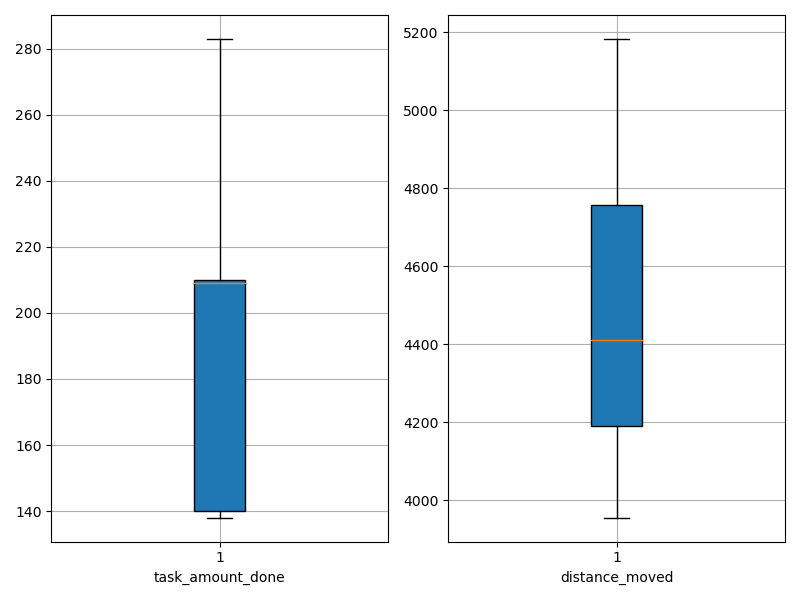

Source data for this figure (header and first rows):
agent_id, task_amount_done, distance_moved
0, 138.0, 4955
1, 140.0, 4854
2, 209.0, 3956
3, 210.0, 4676
4, 211.0, 4197
5, 141.0, 4131
6, 211.0, 4994
7, 210.0, 4393
8, 210.0, 4431
9, 209.0, 4057
10, 210.0, 4651
11, 209.0, 4057
12, 140.0, 4233
13, 280.0, 4388
14, 141.0, 4725
15, 283.0, 4168
16, 140.0, 4860
17, 140.0, 4199
18, 209.0, 4707
19, 139.0, 5182
